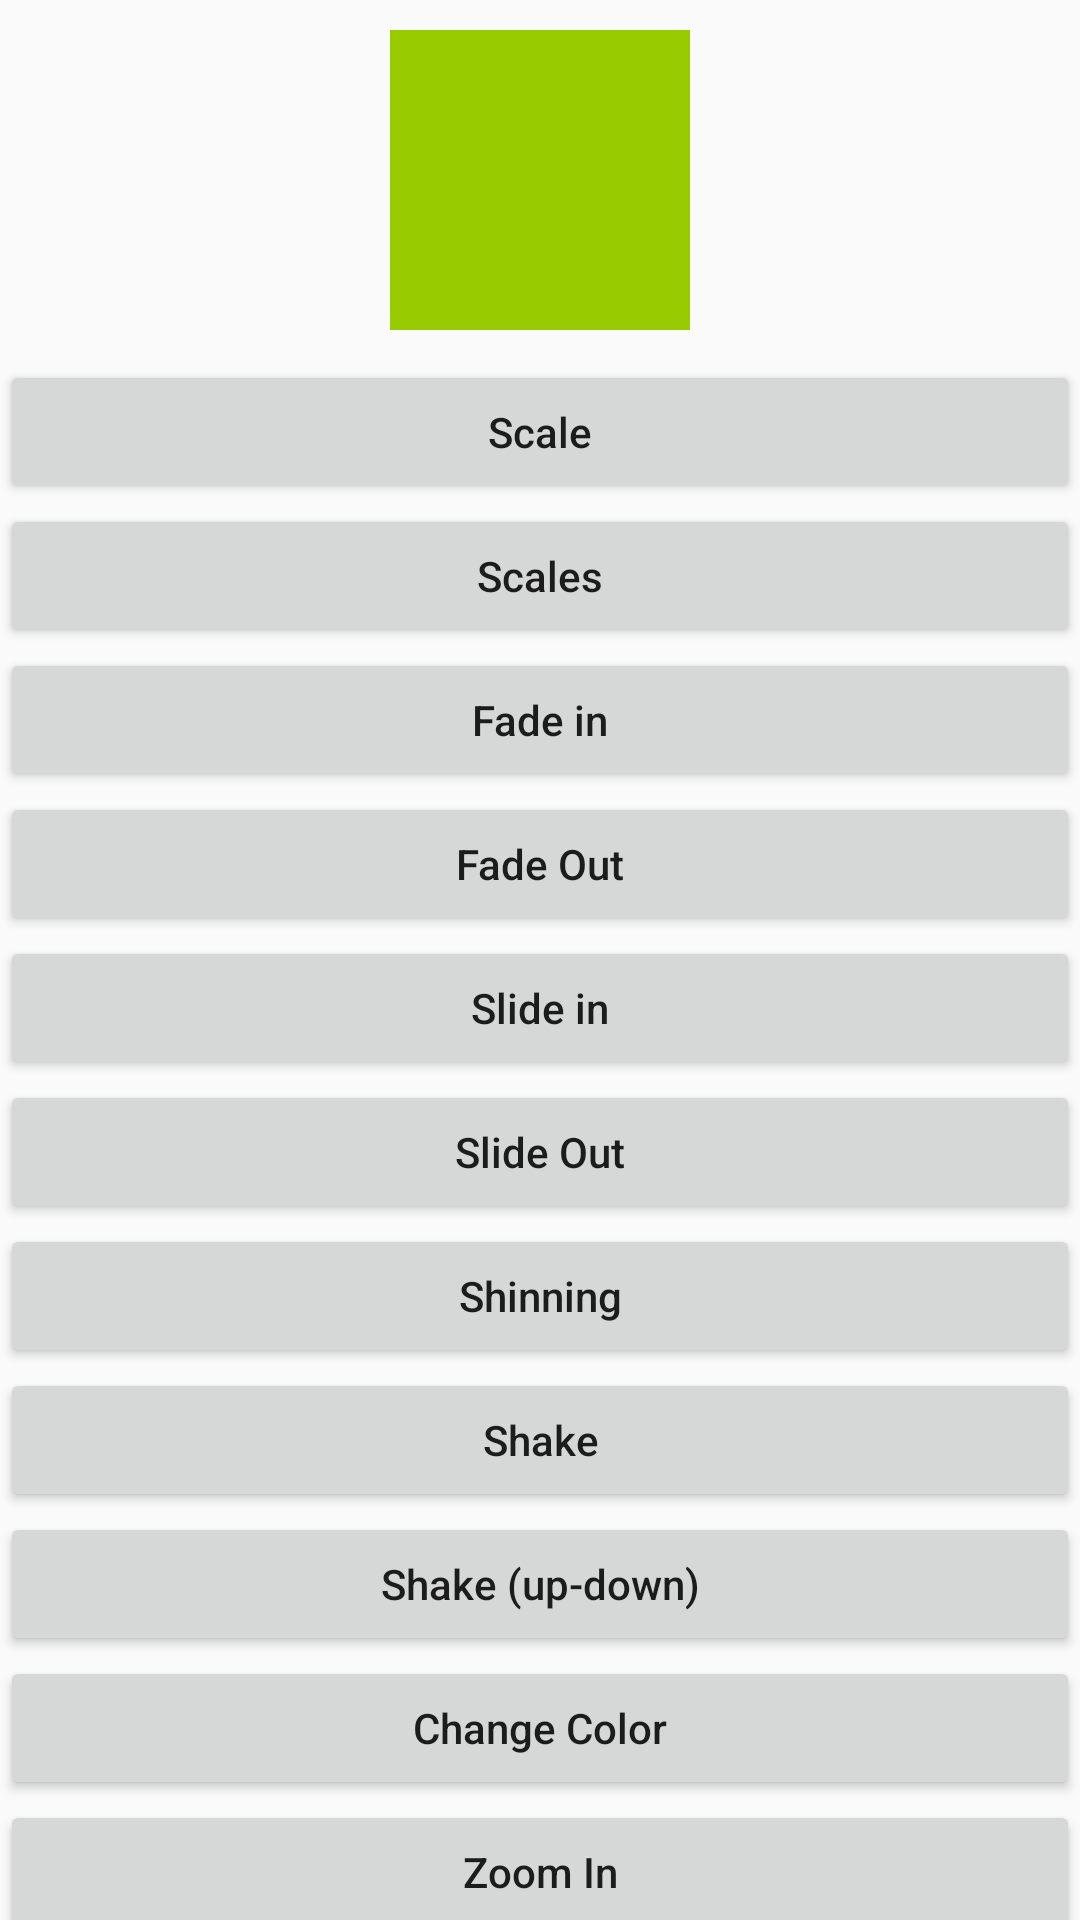

Here is an Android app screen rendered from its layout file. Give the layout XML and the strings, colors and styles it references.
<!-- AndroidManifest.xml: application theme AppTheme -->
<!-- res/layout/activity_anim_utils.xml -->
<?xml version="1.0" encoding="utf-8"?>
<androidx.core.widget.NestedScrollView
    xmlns:android="http://schemas.android.com/apk/res/android"
    android:layout_width="match_parent"
    android:layout_height="match_parent">

    <LinearLayout
        android:orientation="vertical"
        android:layout_width="match_parent"
        android:layout_height="wrap_content">

        <FrameLayout
            android:layout_width="match_parent"
            android:layout_height="120dp">

            <View
                android:id="@+id/v"
                android:layout_gravity="center"
                android:background="@android:color/holo_green_light"
                android:layout_width="100dp"
                android:layout_height="100dp"/>

        </FrameLayout>

        <Button
            android:text="Scale"
            android:onClick="scale"
            android:textAllCaps="false"
            android:layout_width="match_parent"
            android:layout_height="wrap_content"/>

        <Button
            android:text="Scales"
            android:onClick="scales"
            android:textAllCaps="false"
            android:layout_width="match_parent"
            android:layout_height="wrap_content"/>

        <Button
            android:id="@+id/btn_fade_in"
            android:text="Fade in"
            android:textAllCaps="false"
            android:layout_width="match_parent"
            android:layout_height="wrap_content"/>

        <Button
            android:id="@+id/btn_fade_out"
            android:text="Fade Out"
            android:textAllCaps="false"
            android:layout_width="match_parent"
            android:layout_height="wrap_content"/>

        <Button
            android:id="@+id/btn_slide_in"
            android:text="Slide in"
            android:textAllCaps="false"
            android:layout_width="match_parent"
            android:layout_height="wrap_content"/>

        <Button
            android:id="@+id/btn_slide_out"
            android:text="Slide Out"
            android:textAllCaps="false"
            android:layout_width="match_parent"
            android:layout_height="wrap_content"/>

        <Button
            android:id="@+id/btn_shinning"
            android:text="Shinning"
            android:textAllCaps="false"
            android:layout_width="match_parent"
            android:layout_height="wrap_content"/>

        <Button
            android:text="Shake"
            android:onClick="shake"
            android:textAllCaps="false"
            android:layout_width="match_parent"
            android:layout_height="wrap_content"/>

        <Button
            android:text="Shake (up-down)"
            android:onClick="shakeUpDown"
            android:textAllCaps="false"
            android:layout_width="match_parent"
            android:layout_height="wrap_content"/>

        <Button
            android:text="Change Color"
            android:onClick="changeColor"
            android:textAllCaps="false"
            android:layout_width="match_parent"
            android:layout_height="wrap_content"/>

        <Button
            android:text="Zoom In"
            android:onClick="onZoomIn"
            android:textAllCaps="false"
            android:layout_width="match_parent"
            android:layout_height="wrap_content"/>

        <Button
            android:text="Zoom Out"
            android:onClick="onZoomOut"
            android:textAllCaps="false"
            android:layout_width="match_parent"
            android:layout_height="wrap_content"/>

        <Button
            android:text="Scale Up Down"
            android:onClick="scaleUpDown"
            android:textAllCaps="false"
            android:layout_width="match_parent"
            android:layout_height="wrap_content"/>

        <Button
            android:text="Animate Height"
            android:onClick="animateHeight"
            android:textAllCaps="false"
            android:layout_width="match_parent"
            android:layout_height="wrap_content"/>

        <Button
            android:text="Popup In"
            android:onClick="popupIn"
            android:textAllCaps="false"
            android:layout_width="match_parent"
            android:layout_height="wrap_content"/>

        <Button
            android:text="Popup Out"
            android:onClick="popupOut"
            android:textAllCaps="false"
            android:layout_width="match_parent"
            android:layout_height="wrap_content"/>

        <Button
            android:text="Rotate"
            android:onClick="rotate"
            android:textAllCaps="false"
            android:layout_width="match_parent"
            android:layout_height="wrap_content"/>

    </LinearLayout>

</androidx.core.widget.NestedScrollView>
<!-- resources referenced by this layout -->
<resources>
  <style name="AppTheme" parent="Theme.AppCompat.Light.DarkActionBar">
          <item name="colorPrimary">@color/colorPrimary</item>
          <item name="colorPrimaryDark">@color/colorPrimaryDark</item>
          <item name="colorAccent">@color/colorAccent</item>
          <item name="custom_prop">@color/colorAccent</item>
      </style>
  <color name="colorPrimary">#458CF7</color>
  <color name="colorPrimaryDark">#286BD1</color>
  <color name="colorAccent">#D81B60</color>
</resources>
